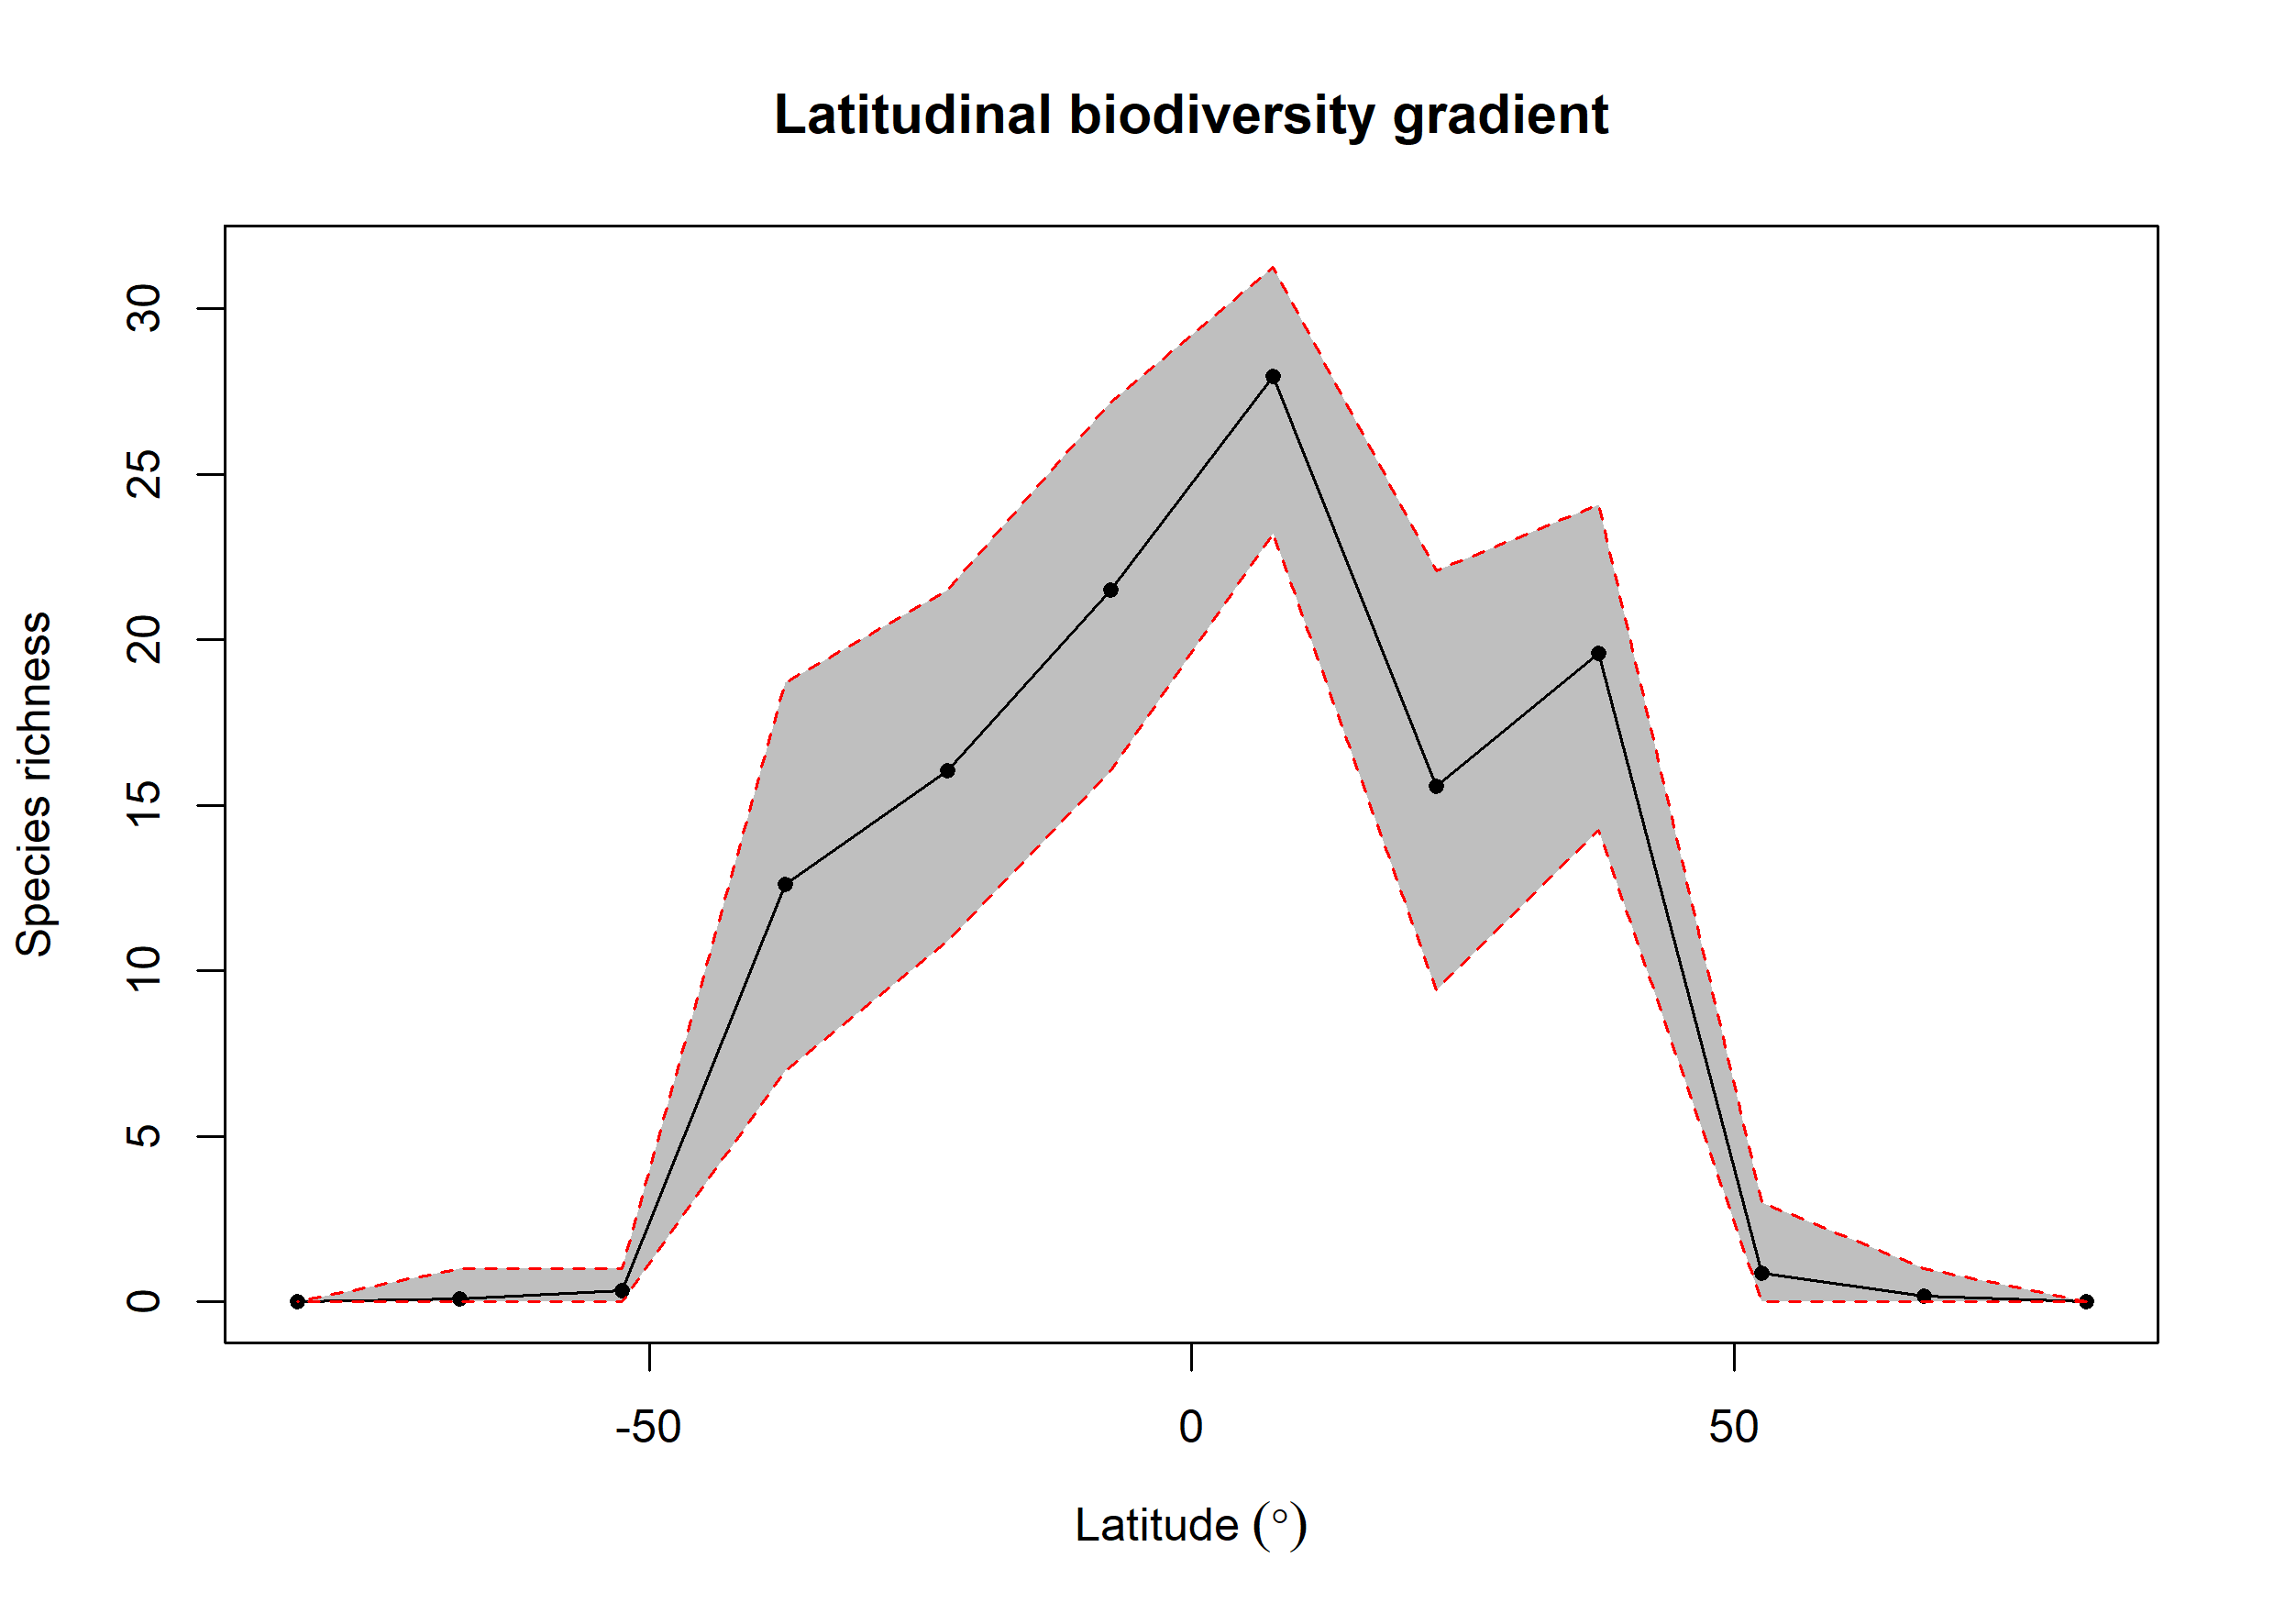

The data file committed next to this chart (first rows):
bin, max, min, mid, hemisphere, mean_richness, CI.Lower, CI.Upper
1, 90, 75, 82.5, N, 0.02, 0, 0
2, 75, 60, 67.5, N, 0.17, 0, 1
3, 60, 45, 52.5, N, 0.88, 0, 3
4, 45, 30, 37.5, N, 19.59, 14.23, 24.07
5, 30, 15, 22.5, N, 15.57, 9.427, 22.1
6, 15, 0, 7.5, N, 27.97, 23.22, 31.26
7, 0, -15, -7.5, S, 21.5, 16.06, 27.17
8, -15, -30, -22.5, S, 16.05, 10.88, 21.51
9, -30, -45, -37.5, S, 12.62, 6.994, 18.72
10, -45, -60, -52.5, S, 0.33, 0, 1
11, -60, -75, -67.5, S, 0.1, 0, 1
12, -75, -90, -82.5, S, NA, NA, NA
